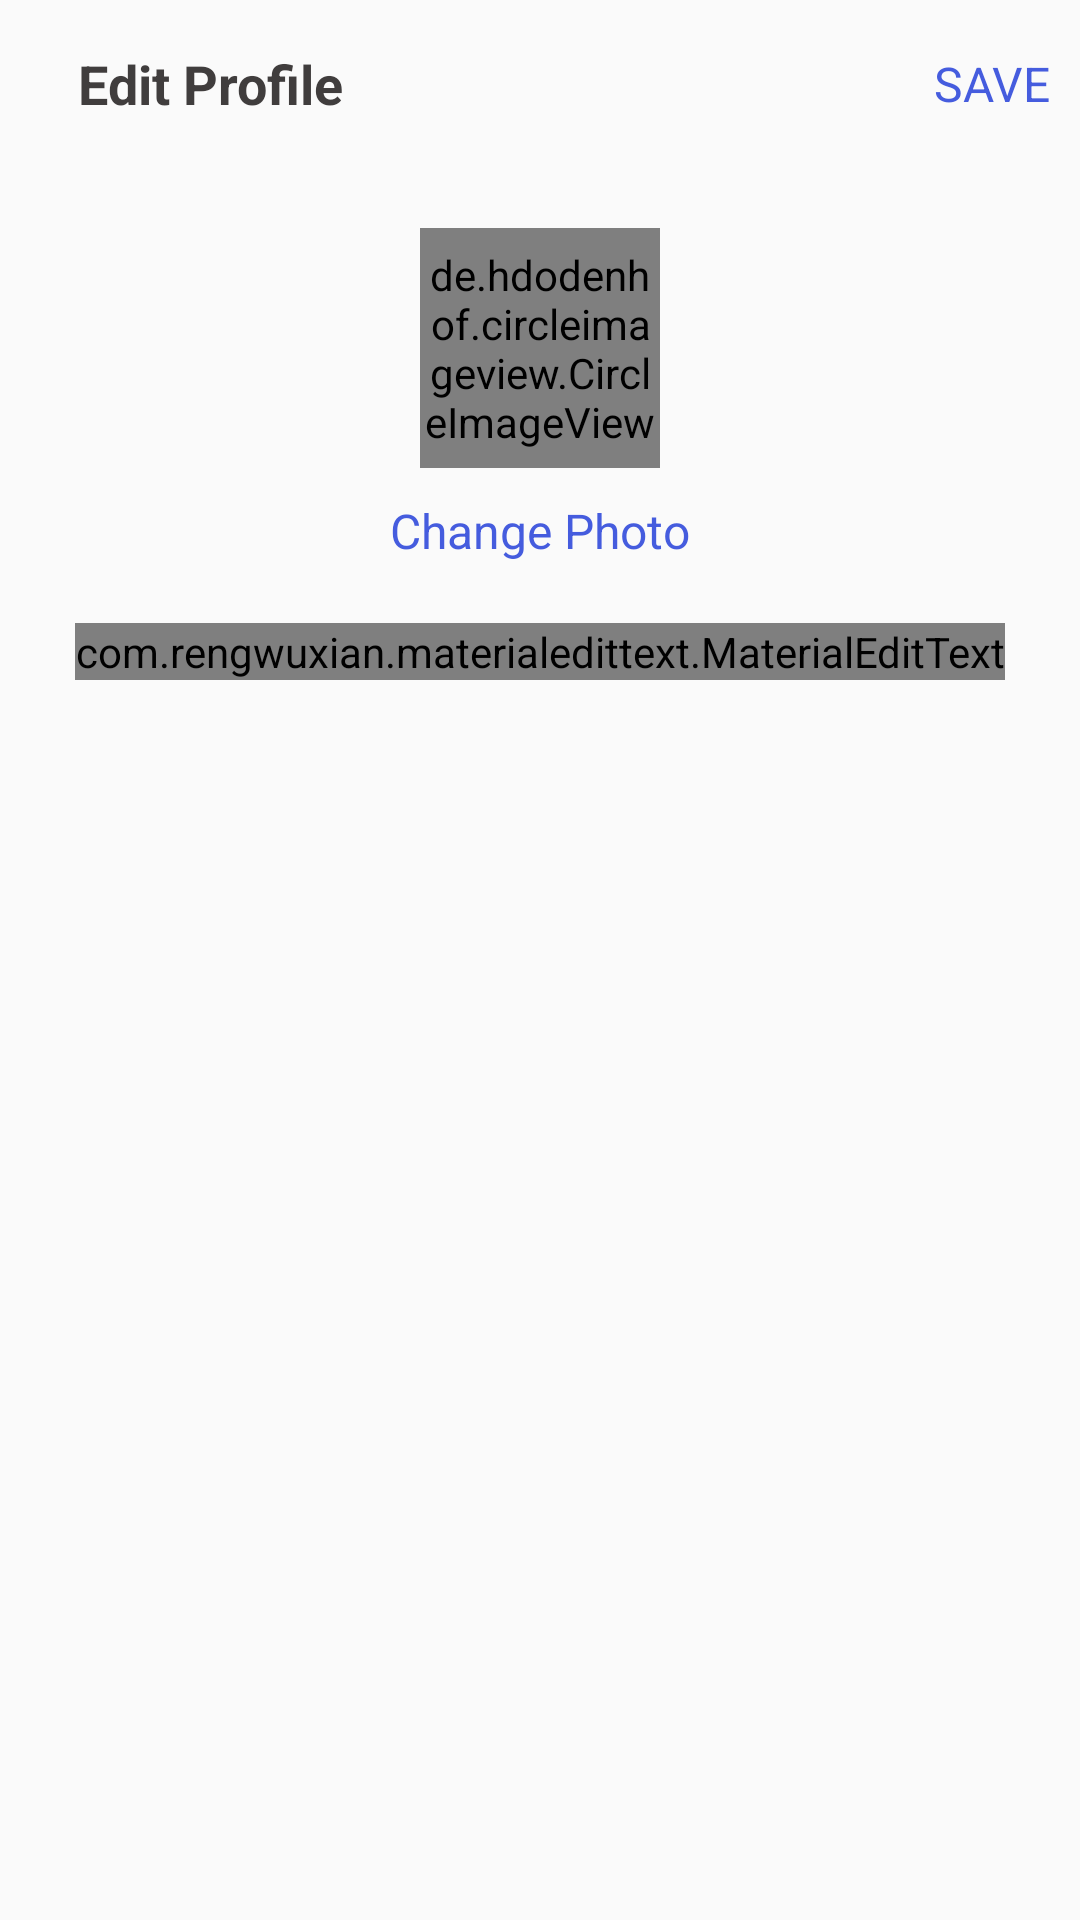

Reconstruct the res/layout file that produces this screen, plus the resources it refers to.
<!-- AndroidManifest.xml: application theme AppTheme -->
<!-- res/layout/activity_edit_profile.xml -->
<?xml version="1.0" encoding="utf-8"?>
<LinearLayout xmlns:android="http://schemas.android.com/apk/res/android"
    xmlns:app="http://schemas.android.com/apk/res-auto"
    xmlns:tools="http://schemas.android.com/tools"
    android:layout_width="match_parent"
    android:layout_height="match_parent"
    android:orientation="vertical"
    tools:context="Fragment.EditProfileActivity">

    <com.google.android.material.appbar.AppBarLayout
        android:layout_width="match_parent"
        android:layout_height="wrap_content"
        android:id="@+id/bar"
        android:background="?android:attr/windowBackground">

        <androidx.appcompat.widget.Toolbar
            android:layout_width="match_parent"
            android:layout_height="wrap_content"
            android:id="@+id/toolbar"
            android:background="?android:attr/windowBackground">

            <RelativeLayout
                android:layout_width="match_parent"
                android:layout_height="wrap_content">

                <ImageView
                    android:layout_width="wrap_content"
                    android:layout_height="wrap_content"
                    android:src="@drawable/ic_close"
                    android:layout_centerVertical="true"
                    android:id="@+id/close"
                    android:layout_alignParentStart="true"
                    />

                <TextView
                    android:layout_width="wrap_content"
                    android:layout_height="wrap_content"
                    android:text="Edit Profile"
                    android:layout_centerVertical="true"
                    android:layout_marginStart="10dp"
                    android:textStyle="bold"
                    android:textSize="18sp"
                    android:textColor="@color/colorPrimaryDark"
                    android:layout_toEndOf="@id/close" />

                <TextView
                    android:layout_width="wrap_content"
                    android:layout_height="wrap_content"
                    android:text="SAVE"
                    android:layout_marginRight="10dp"
                    android:id="@+id/save"
                    android:textSize="16sp"
                    android:layout_centerVertical="true"
                    android:textColor="@color/colorPrimary"
                    android:layout_alignParentEnd="true"
                    android:layout_alignParentRight="true"/>

            </RelativeLayout>
        </androidx.appcompat.widget.Toolbar>

    </com.google.android.material.appbar.AppBarLayout>
    <LinearLayout
        android:layout_width="match_parent"
        android:layout_height="wrap_content"
        android:orientation="vertical"
        android:padding="10dp">

        <de.hdodenhof.circleimageview.CircleImageView
            android:layout_width="80dp"
            android:layout_height="80dp"
            android:src="@mipmap/ic_launcher"
            android:layout_gravity="center"
            android:id="@+id/image_profile"
            android:layout_margin="10dp"/>

        <TextView
            android:layout_width="wrap_content"
            android:layout_height="wrap_content"
            android:text="Change Photo"
            android:layout_gravity="center"
            android:id="@+id/tv_change"
            android:textColor="@color/colorPrimary"
            android:textSize="16sp"/>

        <com.rengwuxian.materialedittext.MaterialEditText
            android:layout_width="wrap_content"
            android:layout_height="wrap_content"
            android:layout_gravity="center"
            android:id="@+id/username"
            android:hint="Change Username..."
            android:layout_marginTop="20dp"
            app:met_floatingLabel="normal"
            />
    </LinearLayout>


</LinearLayout>
<!-- resources referenced by this layout -->
<resources>
  <color name="colorPrimary">#455CDE</color>
  <color name="colorPrimaryDark">#403D3D</color>
  <style name="AppTheme" parent="Theme.AppCompat.Light.NoActionBar">
          
          <item name="windowNoTitle">true</item>
          <item name="colorPrimary">@color/colorPrimary</item>
          <item name="colorPrimaryDark">@android:color/holo_orange_light</item>
          <item name="colorAccent">@color/colorAccent</item>
      </style>
  <color name="colorAccent">#C2BDBF</color>
</resources>
